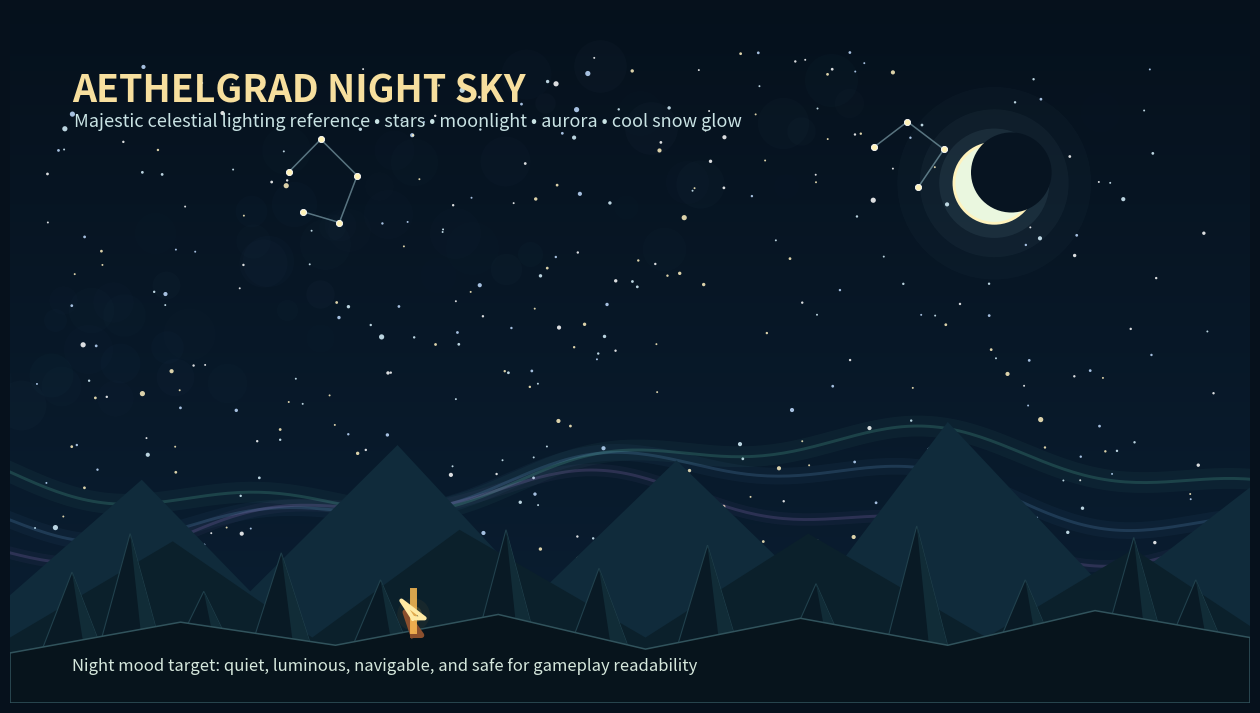

The matplotlib source for this figure: (Note: this script raises an exception after producing the figure.)
import math
import numpy as np
import matplotlib.pyplot as plt
from matplotlib.patches import Circle, Polygon

W, H = 1600, 900
fig, ax = plt.subplots(figsize=(16, 9), dpi=160)
ax.set_xlim(0, W)
ax.set_ylim(H, 0)
ax.axis('off')
fig.patch.set_facecolor('#06111c')
ax.set_facecolor('#06111c')

# Deep-blue vertical night gradient.
for y in range(H):
    t = y / H
    c = (0.02 + .018*t, 0.065 + .055*t, 0.11 + .09*t)
    ax.axhline(y, color=c, linewidth=1, zorder=0)

rng = np.random.default_rng(240823)
# Broad Milky Way haze made from translucent diagonal clouds.
for _ in range(95):
    x = rng.uniform(-100, W + 100)
    y = 455 - .36 * x + rng.normal(0, 72)
    if 60 < y < 750:
        ax.scatter(x, y, s=rng.uniform(200, 1500), color=rng.choice(['#5a9db7', '#6c89c2', '#9db4d6']), alpha=rng.uniform(.008, .024), linewidths=0, zorder=1)

# Main stars plus a few intentional constellations.
xs = rng.uniform(30, W - 30, 330)
ys = rng.uniform(55, 720, 330)
sizes = rng.choice([2, 3, 4, 6, 9, 14], size=len(xs), p=[.34, .25, .18, .12, .07, .04])
colors = rng.choice(['#d9f4ff', '#fff1c0', '#c0dcff', '#ffffff'], size=len(xs))
ax.scatter(xs, ys, s=sizes, c=colors, alpha=.86, linewidths=0, zorder=3)
for pts in [[(360,210),(401,168),(448,215),(425,276),(378,262)], [(1115,178),(1158,145),(1205,181),(1172,230)]]:
    ax.plot([p[0] for p in pts], [p[1] for p in pts], color='#bce8f2', alpha=.45, linewidth=1.1, zorder=2)
    ax.scatter([p[0] for p in pts], [p[1] for p in pts], s=20, c='#fff2b8', edgecolors='#ffffff', linewidths=.6, zorder=4)

# Crescent moon and glow.
for r, a in [(125,.025),(96,.04),(71,.075)]:
    ax.add_patch(Circle((1270, 225), r, facecolor='#a9e2ef', edgecolor='none', alpha=a, zorder=2))
ax.add_patch(Circle((1270,225), 52, facecolor='#eaf7df', edgecolor='#fff3bd', linewidth=2, zorder=5))
ax.add_patch(Circle((1292,211), 52, facecolor='#071421', edgecolor='none', zorder=6))

# Fine aurora ribbons near the horizon.
for i, color in enumerate(['#6fe6c0', '#78b8ee', '#bd8ee9']):
    t = np.linspace(0, 1, 240)
    x = 0 + 1600*t
    y = 600 + 30*i + 45*np.sin(t*math.pi*2.2 + i*.8) + 18*np.sin(t*math.pi*7.4)
    ax.plot(x, y, color=color, linewidth=15-i*3, alpha=.045, zorder=4)
    ax.plot(x, y, color=color, linewidth=2.1, alpha=.17, zorder=5)

# Layered mountains and pines create a usable survival-RPG horizon read.
ax.add_patch(Polygon([(0,760),(170,610),(310,755),(500,565),(680,760),(860,585),(1040,760),(1210,535),(1420,760),(1600,620),(1600,900),(0,900)], facecolor='#102b3b', edgecolor='none', zorder=8))
ax.add_patch(Polygon([(0,815),(210,690),(390,815),(580,675),(820,815),(1030,680),(1260,815),(1450,700),(1600,800),(1600,900),(0,900)], facecolor='#0b202b', edgecolor='none', zorder=9))
for x, h in [(80,120),(155,170),(250,95),(350,145),(478,110),(640,175),(760,125),(900,155),(1040,105),(1170,180),(1310,110),(1450,165),(1530,110)]:
    base = 850
    ax.add_patch(Polygon([(x-46,base),(x,base-h),(x+46,base)], facecolor='#091a25', edgecolor='#21414d', linewidth=.8, zorder=10))
    ax.add_patch(Polygon([(x,base-h),(x+46,base),(x+17,base-12)], facecolor='#112c37', edgecolor='none', zorder=11))
# Foreground ridge.
ax.add_patch(Polygon([(0,835),(220,795),(420,825),(630,785),(820,830),(1020,790),(1210,825),(1400,780),(1600,815),(1600,900),(0,900)], facecolor='#07141c', edgecolor='#31535c', linewidth=1.1, zorder=12))

# A small warm campfire anchor makes the night readable as a game reference.
ax.scatter([520], [785], s=550, color='#f2a13f', alpha=.055, linewidths=0, zorder=13)
ax.scatter([520], [785], s=150, color='#ffcf63', alpha=.18, linewidths=0, zorder=14)
ax.plot([520, 510, 531, 520], [812, 782, 812, 812], color='#8b4f2d', linewidth=4, zorder=15)
ax.plot([520, 520], [805, 755], color='#ffbd54', linewidth=5, alpha=.85, zorder=16)
ax.plot([520, 505, 535, 520], [790, 767, 790, 790], color='#ffe9a3', linewidth=3, zorder=17)

ax.text(80, 105, 'AETHELGRAD NIGHT SKY', color='#f7df9e', fontsize=27, weight='bold', ha='left', va='center', zorder=20)
ax.text(82, 145, 'Majestic celestial lighting reference • stars • moonlight • aurora • cool snow glow', color='#c9e3e4', fontsize=13, ha='left', va='center', zorder=20)
ax.text(80, 852, 'Night mood target: quiet, luminous, navigable, and safe for gameplay readability', color='#d6e8dd', fontsize=12, ha='left', va='center', zorder=20)

fig.savefig('/home/ubuntu/aethelgard_night_sky_reference.png', facecolor=fig.get_facecolor(), bbox_inches='tight')
